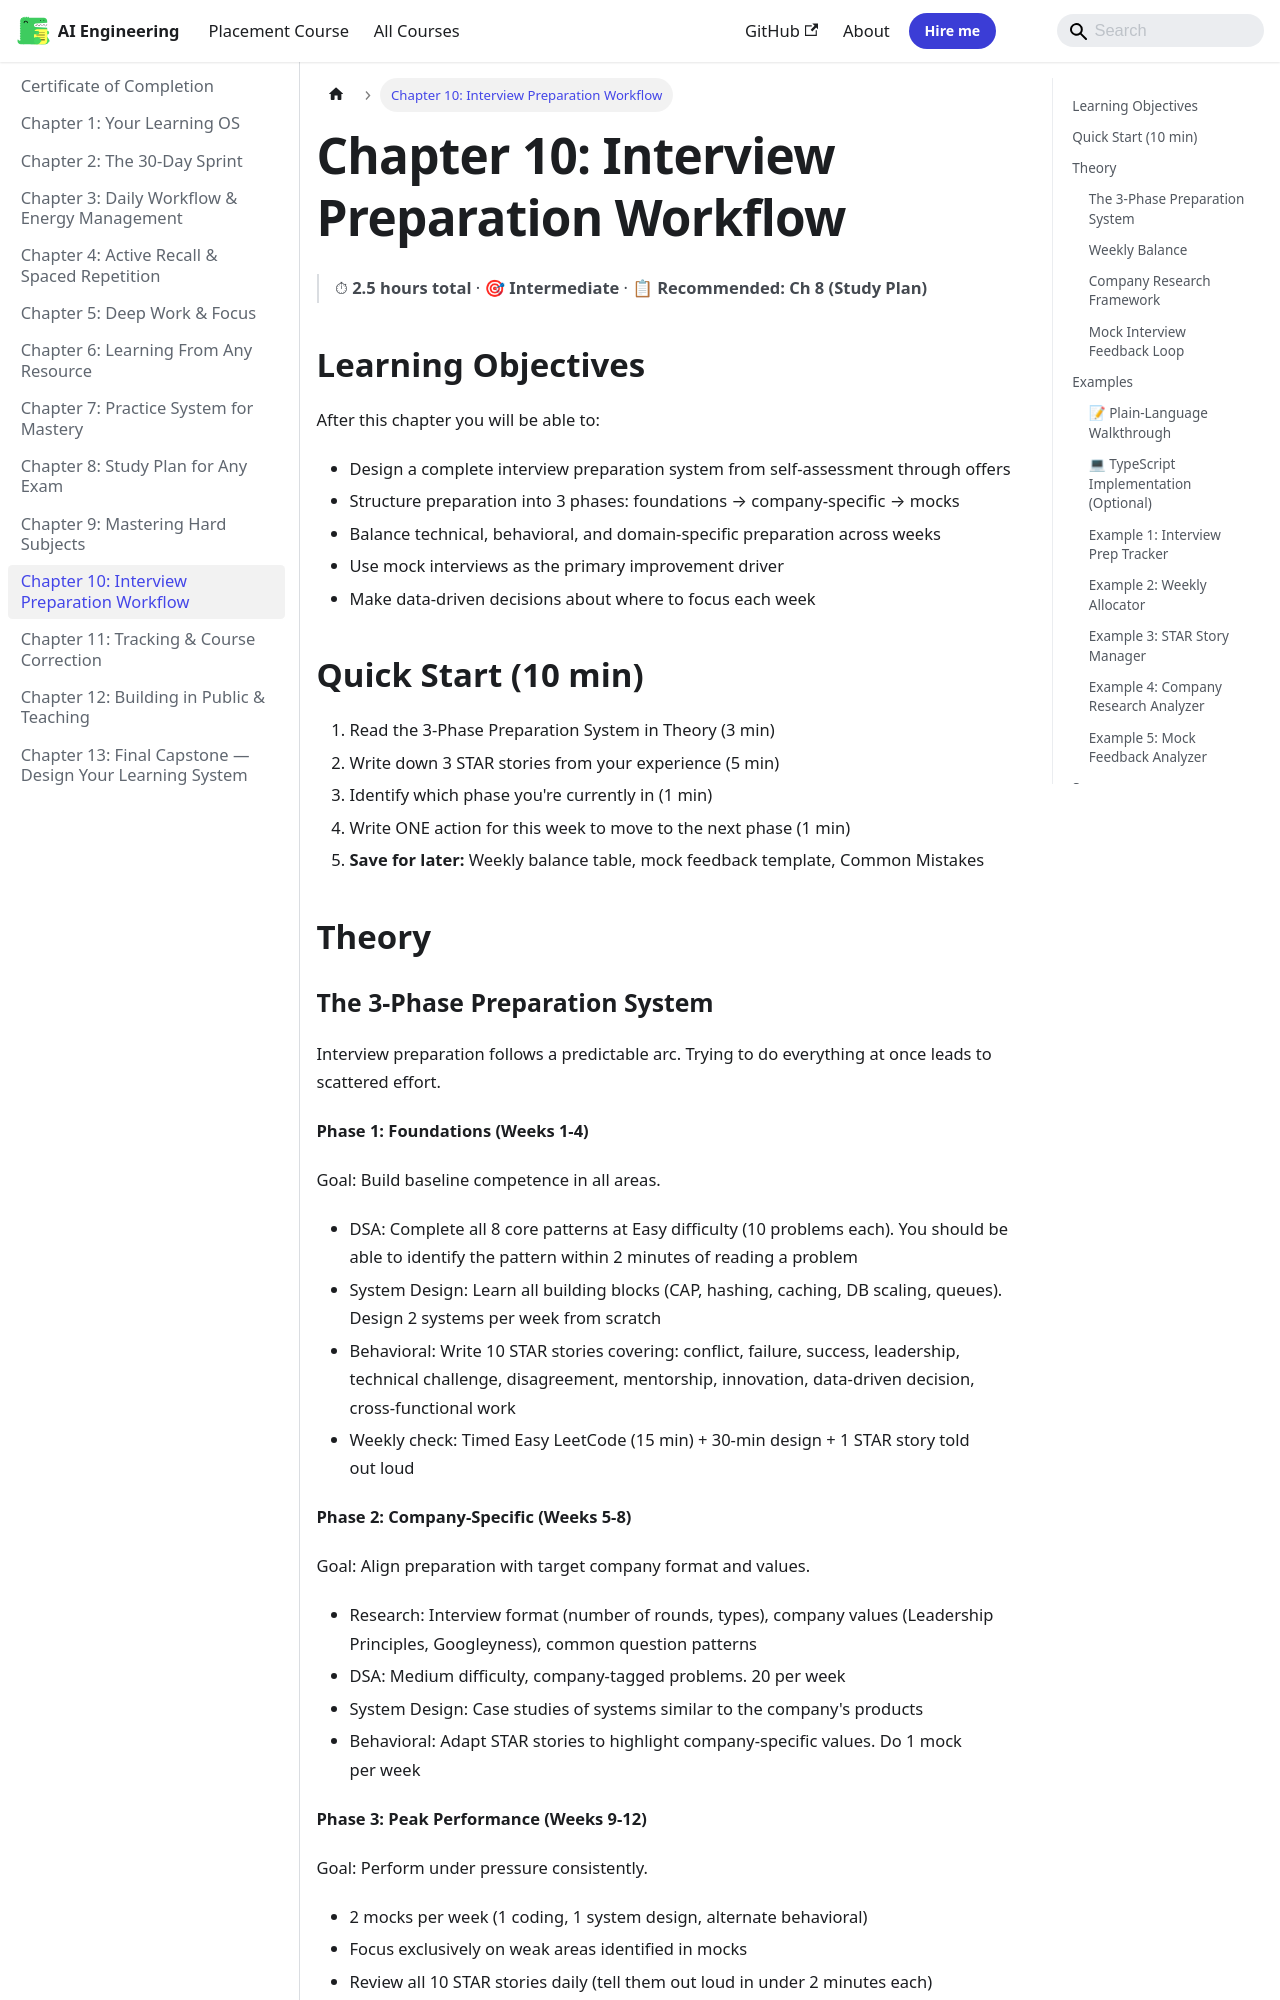

repository: Raushan666java/ai-engineering-journey · page: learning-how-to-learn-practical/ch-10-interview-prep-workflow/index.html · generator: mkdocs

---
description: "As you progress through phases, shift time toward weak areas. If your mocks show DSA is strong but system design is weak, shift 3 hours from DSA to design."
---

# Chapter 10: Interview Preparation Workflow

> ⏱ **2.5 hours total** · 🎯 **Intermediate** · 📋 **Recommended: Ch 8 (Study Plan)**

## Learning Objectives

After this chapter you will be able to:
- Design a complete interview preparation system from self-assessment through offers
- Structure preparation into 3 phases: foundations → company-specific → mocks
- Balance technical, behavioral, and domain-specific preparation across weeks
- Use mock interviews as the primary improvement driver
- Make data-driven decisions about where to focus each week

## Quick Start (10 min)

1. Read the 3-Phase Preparation System in Theory (3 min)
2. Write down 3 STAR stories from your experience (5 min)
3. Identify which phase you're currently in (1 min)
4. Write ONE action for this week to move to the next phase (1 min)
5. **Save for later:** Weekly balance table, mock feedback template, Common Mistakes

## Theory
